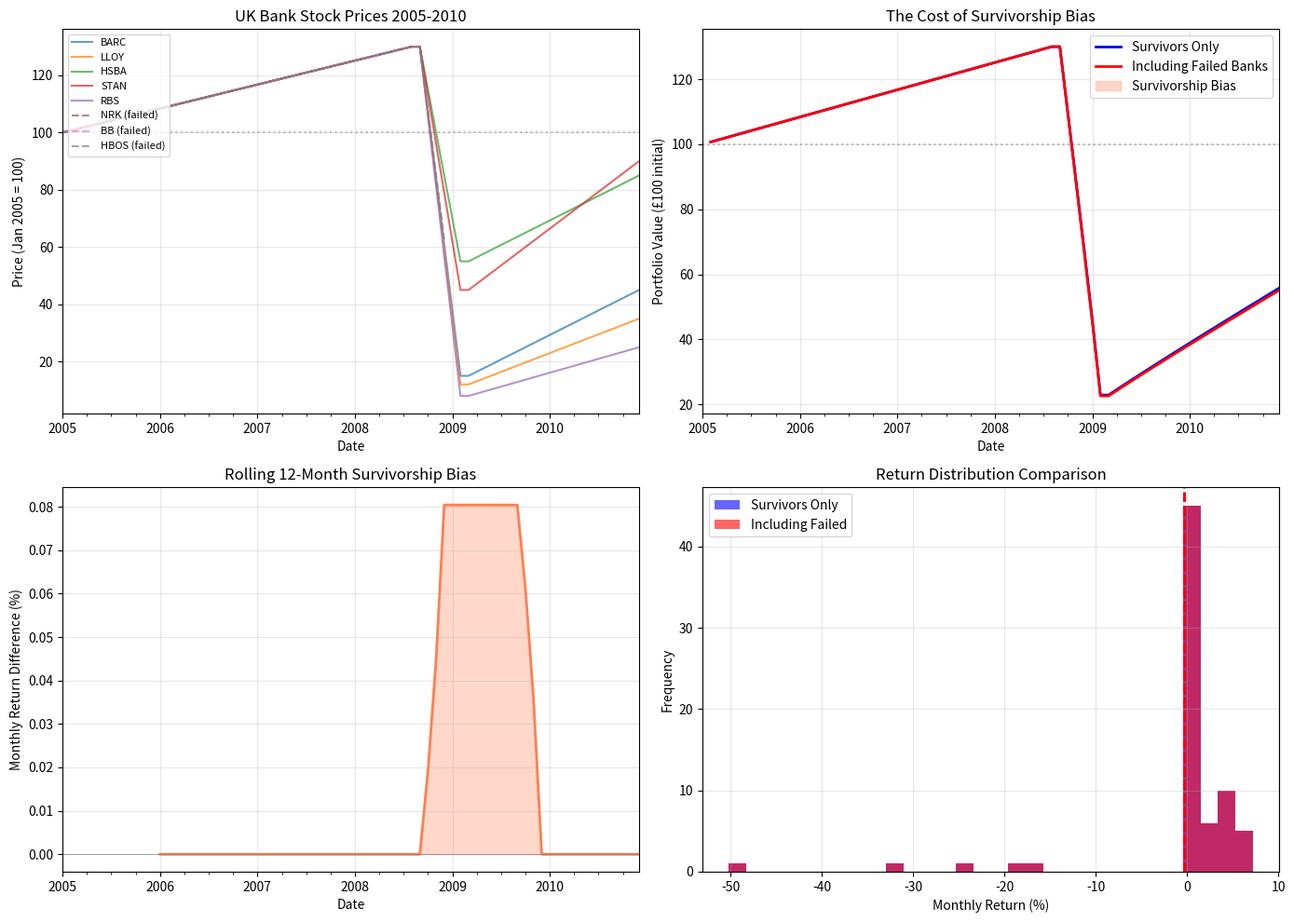

Python code for this plot:
import pandas as pd
import numpy as np
import matplotlib.pyplot as plt

dates = pd.date_range('2005-01-01', '2010-12-31', freq='ME')

# Survivors (simplified paths based on actual performance)
np.random.seed(42)

# Create realistic price paths
def create_price_path(start, crisis_low, end, crisis_month=44):
    """Create a price path with a crisis dip."""
    n = len(dates)
    pre_crisis = np.linspace(start, start * 1.3, crisis_month)
    crisis = np.linspace(start * 1.3, crisis_low, 6)
    recovery = np.linspace(crisis_low, end, n - crisis_month - 6)
    return np.concatenate([pre_crisis, crisis, recovery])

prices = pd.DataFrame({
    'Date': dates,
    # Survivors
    'BARC': create_price_path(100, 15, 45),
    'LLOY': create_price_path(100, 12, 35),
    'HSBA': create_price_path(100, 55, 85),
    'STAN': create_price_path(100, 45, 90),
    'RBS': create_price_path(100, 8, 25),
    # Failed banks - prices go to near zero at delisting
    'NRK': np.concatenate([create_price_path(100, 5, 5)[:38], [np.nan]*34]),  # Delisted Feb 2008
    'BB': np.concatenate([create_price_path(100, 2, 2)[:45], [np.nan]*27]),   # Delisted Sep 2008
    'HBOS': np.concatenate([create_price_path(100, 18, 18)[:48], [np.nan]*24]), # Merged Jan 2009
}).set_index('Date')

print("Data loaded successfully")
print(f"Date range: {prices.index[0].strftime('%Y-%m')} to {prices.index[-1].strftime('%Y-%m')}")
print(f"Securities: {list(prices.columns)}")

# Calculate monthly returns
returns = prices.pct_change()

# Identify survivor vs failed groups
survivors = ['BARC', 'LLOY', 'HSBA', 'STAN', 'RBS']
failed = ['NRK', 'BB', 'HBOS']

print("\nMonthly Return Statistics (Full Period):")
print("=" * 50)
print("\nSurvivors:")
print(returns[survivors].describe().round(4))
print("\nFailed Banks (until delisting):")
print(returns[failed].describe().round(4))

def calculate_portfolio_return(returns_df, columns, equal_weight=True):
    """
    Calculate portfolio returns, handling missing values properly.
    
    When a stock delists, we assume:
    - Final return is the loss to delisting price
    - Capital is then reallocated to remaining stocks
    """
    portfolio_returns = []
    
    for date in returns_df.index:
        # Get returns for this date (only non-null values)
        available = returns_df.loc[date, columns].dropna()
        if len(available) > 0:
            if equal_weight:
                portfolio_returns.append(available.mean())
            else:
                portfolio_returns.append(available.sum() / len(columns))
        else:
            portfolio_returns.append(np.nan)
    
    return pd.Series(portfolio_returns, index=returns_df.index)

# Calculate returns for different portfolios
survivors_only = calculate_portfolio_return(returns, survivors)
all_banks = calculate_portfolio_return(returns, survivors + failed)

# Cumulative wealth (starting with £100)
wealth_survivors = 100 * (1 + survivors_only).cumprod()
wealth_all = 100 * (1 + all_banks).cumprod()

print("\nSurvivorship Bias Analysis")
print("=" * 50)
years = 6
print(f"\nCumulative Return (Jan 2005 - Dec 2010):")
print(f"  Survivors only: {(wealth_survivors.iloc[-1]/100 - 1)*100:.1f}%")
print(f"  Including failed: {(wealth_all.iloc[-1]/100 - 1)*100:.1f}%")
print(f"\nEnd wealth gap (£ per £100 start): {(wealth_survivors.iloc[-1] - wealth_all.iloc[-1]):.1f}")
print(f"\nAnnualised Return:")
ann_s = ((wealth_survivors.iloc[-1]/100)**(1/years) - 1)*100
ann_a = ((wealth_all.iloc[-1]/100)**(1/years) - 1)*100
print(f"  Survivors only: {ann_s:.2f}% p.a.")
print(f"  Including failed: {ann_a:.2f}% p.a.")
print(f"  Annualised gap: {ann_s - ann_a:.2f} percentage points")
print("Teaching sim (different object): +0.76 pp")

fig, axes = plt.subplots(2, 2, figsize=(14, 10))

# 1. Individual stock prices (normalised)
ax1 = axes[0, 0]
normalised = prices.div(prices.iloc[0]) * 100
for col in survivors:
    normalised[col].plot(ax=ax1, label=col, alpha=0.7)
for col in failed:
    normalised[col].dropna().plot(ax=ax1, label=f'{col} (failed)', linestyle='--', alpha=0.7)
ax1.axhline(y=100, color='gray', linestyle=':', alpha=0.5)
ax1.set_ylabel('Price (Jan 2005 = 100)')
ax1.set_title('UK Bank Stock Prices 2005-2010')
ax1.legend(loc='upper left', fontsize=8)
ax1.grid(alpha=0.3)

# 2. Cumulative portfolio wealth
ax2 = axes[0, 1]
wealth_survivors.plot(ax=ax2, label='Survivors Only', color='blue', lw=2)
wealth_all.plot(ax=ax2, label='Including Failed Banks', color='red', lw=2)
ax2.axhline(y=100, color='gray', linestyle=':', alpha=0.5)
ax2.fill_between(wealth_survivors.index, wealth_survivors, wealth_all, 
                  alpha=0.3, color='coral', label='Survivorship Bias')
ax2.set_ylabel('Portfolio Value (£100 initial)')
ax2.set_title('The Cost of Survivorship Bias')
ax2.legend()
ax2.grid(alpha=0.3)

# 3. Rolling 12-month return difference
ax3 = axes[1, 0]
rolling_diff = (survivors_only.rolling(12).mean() - all_banks.rolling(12).mean()) * 100
rolling_diff.plot(ax=ax3, color='coral', lw=2)
ax3.axhline(y=0, color='gray', linestyle='-', lw=0.5)
ax3.fill_between(rolling_diff.index, 0, rolling_diff, alpha=0.3, color='coral')
ax3.set_ylabel('Monthly Return Difference (%)')
ax3.set_title('Rolling 12-Month Survivorship Bias')
ax3.grid(alpha=0.3)

# 4. Return distributions
ax4 = axes[1, 1]
ax4.hist(survivors_only.dropna() * 100, bins=30, alpha=0.6, label='Survivors Only', color='blue')
ax4.hist(all_banks.dropna() * 100, bins=30, alpha=0.6, label='Including Failed', color='red')
ax4.axvline(x=survivors_only.mean()*100, color='blue', linestyle='--', lw=2)
ax4.axvline(x=all_banks.mean()*100, color='red', linestyle='--', lw=2)
ax4.set_xlabel('Monthly Return (%)')
ax4.set_ylabel('Frequency')
ax4.set_title('Return Distribution Comparison')
ax4.legend()
ax4.grid(alpha=0.3)

plt.tight_layout()
plt.savefig('survivorship_bias_uk_banks.png', dpi=150, bbox_inches='tight')
plt.show()

print("\nFigure saved as 'survivorship_bias_uk_banks.png'")
